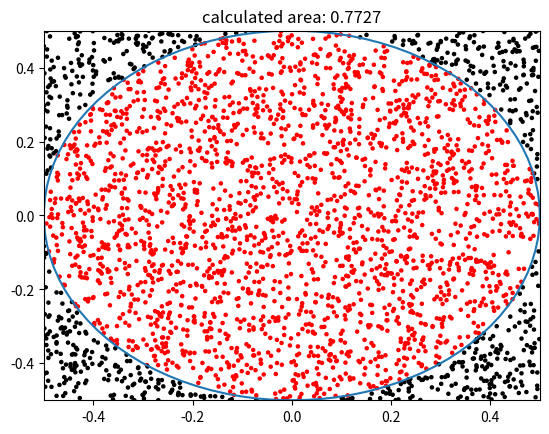

Reproduce this figure in Python.
### -*-coding:utf-8-*-
import numpy as np
import matplotlib.pyplot as plt

# 円の描画
r = 0.5
t = np.linspace(0,2*np.pi,100)
x = r * np.cos(t)
y = r * np.sin(t)

# 乱数によりサンプル発生
N = 3000 # サンプル数
sample = np.random.rand(N,2) - 0.5
is_inside = np.sqrt(np.sum(sample**2, axis=1)) <= 0.5
color = ['r' if i else 'k' for i in is_inside]

## サンプルプロット
#plt.plot(x,y)
#plt.show()


# サンプルプロット
plt.plot(x,y)
plt.scatter(sample[:,0], sample[:,1], c=color, s=5.0)
plt.title("calculated area: %.4f" % (sum(is_inside)*1. / len(is_inside)))
plt.xlim(-0.5,0.5)
plt.ylim(-0.5,0.5)
plt.show()

## Nを増やすことによる収束をグラフ化
#div_num = 40
#res = np.zeros(div_num)
#for index, val in enumerate(np.linspace(1,N,div_num)):
#    val = int(val)
#    s = is_inside[:val]
#    res[index] = sum(s)*1./len(s)
#plt.plot(res, marker='.')
#plt.show()

# 結果
print('num samples INSIDE the circle: %d' % sum(is_inside))
print('num samples OUTSIDE the circle: %d' % sum(is_inside==False))
print("calculated area: %.4f" % (sum(is_inside)*1. / len(is_inside)))
print("actual area: %.4f" % (np.pi * r**2))
